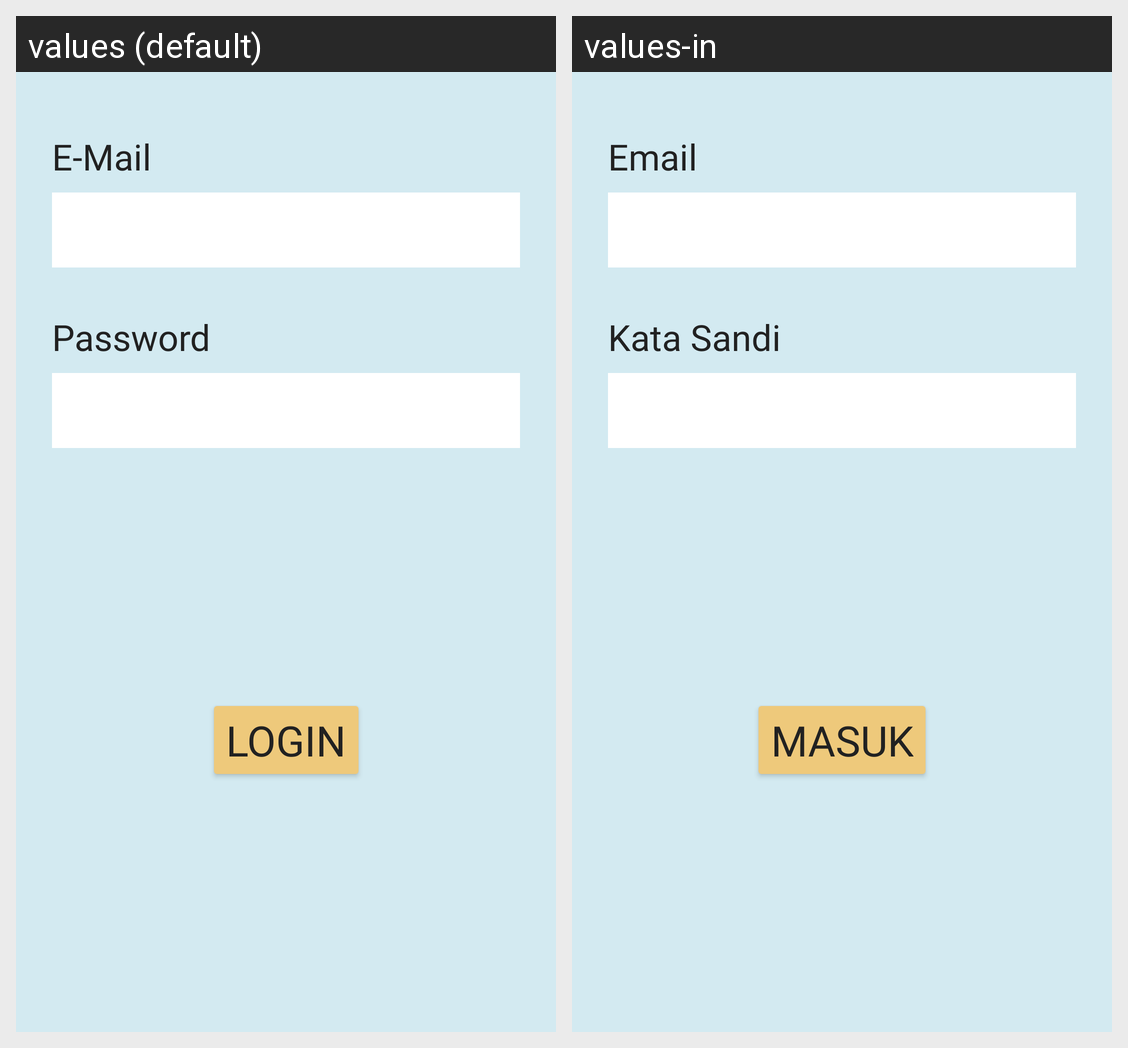

For this localized Android screen grid, give each drawn string resource with its value in every locale shown.
Android screen res/layout/activity_login.xml rendered under 2 locales, left to right: values (default), values-in. Device: Nexus 5 (rendered at 1080×1920; each locale shown at half size, 540×960, under a caption strip naming it); theme Theme.TanahAir.
Strings drawn on this screen, with the default value and each locale's value (text and hints the layout hard-codes, and strings that could not be matched under every locale, appear in the picture but are not listed):

e_mail
  values: E-Mail
  values-in: Email

password
  values: Password
  values-in: Kata Sandi

login
  values: LOGIN
  values-in: Masuk
